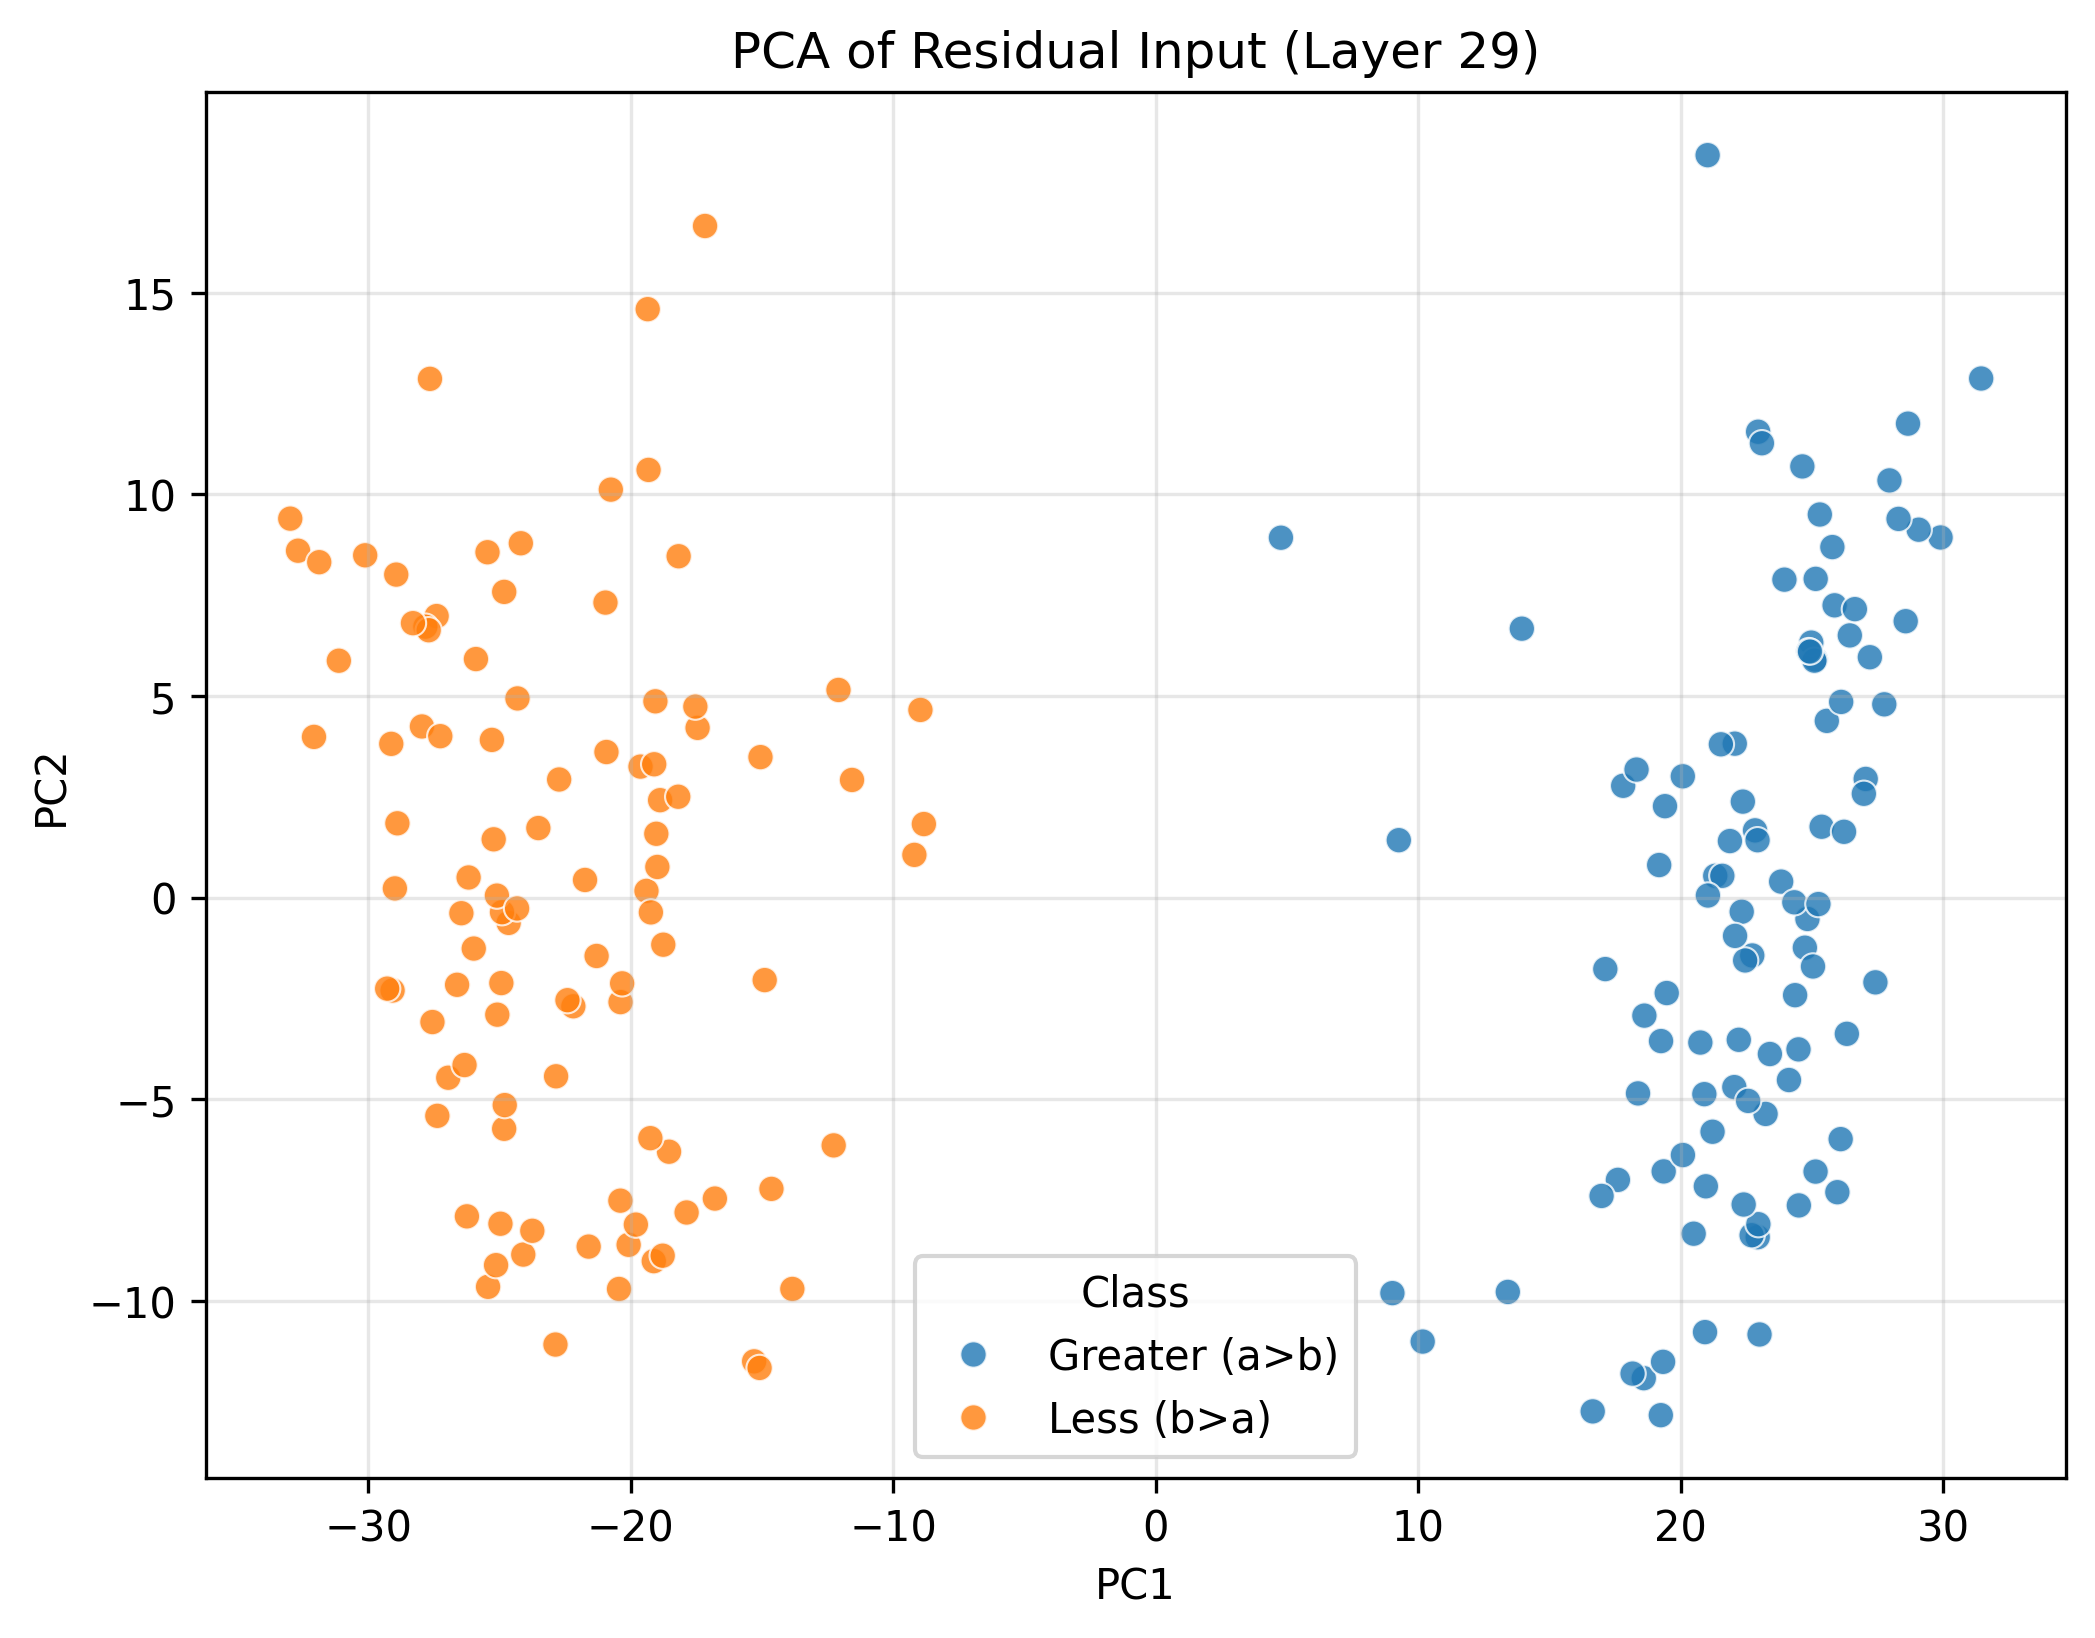

Values plotted in this chart, from the file beside it:
PC1, PC2, Class
28.66, 11.75, Greater (a>b)
24.49, -3.763, Greater (a>b)
25.14, -6.793, Greater (a>b)
25.3, 9.497, Greater (a>b)
25.78, 8.69, Greater (a>b)
27.05, 2.942, Greater (a>b)
22.04, -4.699, Greater (a>b)
16.65, -12.74, Greater (a>b)
19.18, 0.8069, Greater (a>b)
24.83, -0.5297, Greater (a>b)
20.9, -4.874, Greater (a>b)
22.06, 3.816, Greater (a>b)
26.98, 2.573, Greater (a>b)
24.36, -2.42, Greater (a>b)
25.37, 1.756, Greater (a>b)
25.12, 5.905, Greater (a>b)
24.97, 6.321, Greater (a>b)
17.81, 2.771, Greater (a>b)
22.93, -8.42, Greater (a>b)
27.75, 4.791, Greater (a>b)
22.32, -0.351, Greater (a>b)
18.59, -11.92, Greater (a>b)
18.62, -2.926, Greater (a>b)
23.83, 0.3961, Greater (a>b)
21.21, -5.806, Greater (a>b)
22.73, -1.435, Greater (a>b)
25.57, 4.381, Greater (a>b)
24.63, 10.69, Greater (a>b)
17.13, -1.773, Greater (a>b)
19.24, -12.83, Greater (a>b)
23.4, -3.879, Greater (a>b)
25.14, 7.902, Greater (a>b)
25.86, 7.246, Greater (a>b)
19.25, -3.557, Greater (a>b)
26.44, 6.5, Greater (a>b)
20.49, -8.333, Greater (a>b)
20.08, 3.007, Greater (a>b)
25.09, 5.873, Greater (a>b)
23.95, 7.882, Greater (a>b)
31.44, 12.87, Greater (a>b)
20.93, -10.77, Greater (a>b)
21.31, 0.5396, Greater (a>b)
19.35, -6.789, Greater (a>b)
24.88, 6.111, Greater (a>b)
27.42, -2.102, Greater (a>b)
21.58, 0.5394, Greater (a>b)
24.33, -0.1169, Greater (a>b)
22.83, 1.667, Greater (a>b)
22.37, 2.379, Greater (a>b)
20.96, -7.158, Greater (a>b)
20.75, -3.594, Greater (a>b)
13.95, 6.667, Greater (a>b)
25.25, -0.1611, Greater (a>b)
22.7, -8.371, Greater (a>b)
26.33, -3.378, Greater (a>b)
29.9, 8.928, Greater (a>b)
22.96, -8.097, Greater (a>b)
26.09, -5.988, Greater (a>b)
24.92, 6.099, Greater (a>b)
22.95, 11.55, Greater (a>b)
... 140 more rows
